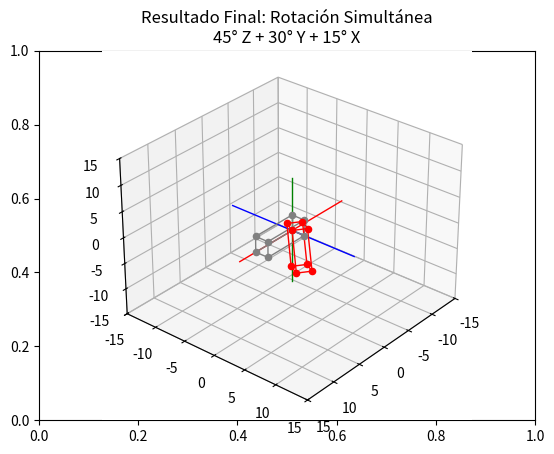

Generate this figure with matplotlib:
# Import libraries and packages
import matplotlib.pyplot as plt
from mpl_toolkits import mplot3d
import numpy as np

# create the fig and ax objects to handle figure and axes of the fixed frame
fig, ax = plt.subplots()

# Use 3d view 
ax = plt.axes(projection="3d")

def setaxis(x1, x2, y1, y2, z1, z2):
    ax.set_xlim3d(x1, x2)
    ax.set_ylim3d(y1, y2)
    ax.set_zlim3d(z1, z2)
    ax.view_init(elev=30, azim=40)

def fix_system(axis_length, linewidth=5):
    x = [-axis_length, axis_length]
    y = [-axis_length, axis_length] 
    z = [-axis_length, axis_length]
    zp = [0, 0]
    ax.plot3D(x, zp, zp, color='red', linewidth=linewidth)
    ax.plot3D(zp, y, zp, color='blue', linewidth=linewidth)
    ax.plot3D(zp, zp, z, color='green', linewidth=linewidth)

def sind(t):
    res = np.sin(t * np.pi / 180)
    return res

def cosd(t):
    res = np.cos(t * np.pi / 180)
    return res

# Matrices de rotación para los tres ejes
def RotX(t):
    Rx = np.array([
        [1, 0, 0],
        [0, cosd(t), -sind(t)],
        [0, sind(t), cosd(t)]
    ])
    return Rx

def RotY(t):
    Ry = np.array([
        [cosd(t), 0, sind(t)],
        [0, 1, 0],
        [-sind(t), 0, cosd(t)]
    ])
    return Ry

def RotZ(t):
    Rz = np.array([
        [cosd(t), -sind(t), 0],
        [sind(t), cosd(t), 0],
        [0, 0, 1]
    ])
    return Rz

def drawVector(p_fin, p_init=[0, 0, 0], color='black', linewidth=1):
    deltaX = [p_init[0], p_fin[0]]
    deltaY = [p_init[1], p_fin[1]]
    deltaZ = [p_init[2], p_fin[2]]
    ax.plot3D(deltaX, deltaY, deltaZ, color=color, linewidth=linewidth)

def drawBox(p1, p2, p3, p4, p5, p6, p7, p8, color='black', alpha=1.0):
    drawScatter(p1, color=color)
    drawScatter(p2, color=color)
    drawScatter(p3, color=color)
    drawScatter(p4, color=color)
    drawScatter(p5, color=color)
    drawScatter(p6, color=color)
    drawScatter(p7, color=color)
    drawScatter(p8, color=color)

    drawVector(p1, p2, color=color)
    drawVector(p2, p3, color=color)
    drawVector(p3, p4, color=color)
    drawVector(p4, p1, color=color)
    drawVector(p5, p6, color=color)
    drawVector(p6, p7, color=color)
    drawVector(p7, p8, color=color)
    drawVector(p8, p5, color=color)
    drawVector(p4, p8, color=color)
    drawVector(p1, p5, color=color)
    drawVector(p3, p7, color=color)
    drawVector(p2, p6, color=color)

def drawScatter(point, color='black', marker='o'):
    ax.scatter(point[0], point[1], point[2], marker=marker, color=color)

def rotate_box_simultaneous(points, angle_z=0, angle_y=0, angle_x=0):
    """Aplica rotaciones simultáneas en los tres ejes"""
    # Matriz de rotación compuesta: Rz * Ry * Rx
    R_total = RotZ(angle_z) @ RotY(angle_y) @ RotX(angle_x)
    
    rotated_points = []
    for point in points:
        rotated_points.append(R_total.dot(point))
    
    return rotated_points

def animate_simultaneous_rotation(total_angle_z=45, total_angle_y=30, total_angle_x=15, steps=60, delay=0.02):
    """Anima rotaciones simultáneas en los tres ejes"""
    angle_step_z = total_angle_z / steps
    angle_step_y = total_angle_y / steps
    angle_step_x = total_angle_x / steps
    
    for step in range(steps + 1):
        ax.cla()
        
        # Configurar ejes y vista
        setaxis(-15, 15, -15, 15, -15, 15)
        fix_system(10, 1)
        
        # Calcular ángulos actuales
        current_angle_z = step * angle_step_z
        current_angle_y = step * angle_step_y
        current_angle_x = step * angle_step_x
        
        # Dibujar la caja original (en gris)
        drawBox(*original_points, color='gray', alpha=0.5)
        
        # Aplicar rotaciones simultáneas y dibujar la caja rotada
        rotated_points = rotate_box_simultaneous(
            original_points,
            angle_z=current_angle_z,
            angle_y=current_angle_y,
            angle_x=current_angle_x
        )
        drawBox(*rotated_points, color='red')
        
        # Actualizar título con los ángulos actuales
        ax.set_title(f'Rotación Simultánea:\nZ: {current_angle_z:.1f}° / {total_angle_z}°\n'
                    f'Y: {current_angle_y:.1f}° / {total_angle_y}°\n'
                    f'X: {current_angle_x:.1f}° / {total_angle_x}°')
        
        plt.draw()
        plt.pause(delay)
    
    return rotated_points

# Puntos iniciales de la caja
p1_init = [0, 0, 0]
p2_init = [7, 0, 0]
p3_init = [7, 0, 3]
p4_init = [0, 0, 3]
p5_init = [0, 2, 0]
p6_init = [7, 2, 0]
p7_init = [7, 2, 3]
p8_init = [0, 2, 3]

original_points = [p1_init, p2_init, p3_init, p4_init, p5_init, p6_init, p7_init, p8_init]

# Animación de rotaciones simultáneas
print("Animación de rotaciones simultáneas: 45° Z + 30° Y + 15° X")
final_points = animate_simultaneous_rotation(
    total_angle_z=45,
    total_angle_y=30, 
    total_angle_x=15,
    steps=90,      # Más pasos para mayor fluidez
    delay=0.015    # Menor delay para mayor fluidez
)

# Mostrar el resultado final con posición inicial y final
ax.cla()
setaxis(-15, 15, -15, 15, -15, 15)
fix_system(10, 1)

# Dibujar la caja inicial (gris) y final (rojo)
drawBox(*original_points, color='gray', alpha=0.5)
drawBox(*final_points, color='red')

ax.set_title('Resultado Final: Rotación Simultánea\n45° Z + 30° Y + 15° X')
plt.draw()

# Mostrar la ventana al final
plt.show()

# Imprimir coordenadas finales
print("\nCoordenadas finales después de rotación simultánea:")
print("45° Z + 30° Y + 15° X")
for i, point in enumerate(final_points, 1):
    print(f"P{i}: [{point[0]:.2f}, {point[1]:.2f}, {point[2]:.2f}]")

# También mostrar la matriz de rotación compuesta final
print("\nMatriz de rotación compuesta final (Rz * Ry * Rx):")
R_final = RotZ(45) @ RotY(30) @ RotX(15)
print(R_final)